Image classification data set "mantarlar" (akatakan/Edible-Mushroom-Classifier on GitHub). Class labels (3): yenebilen, yenilebilen, zehirli.

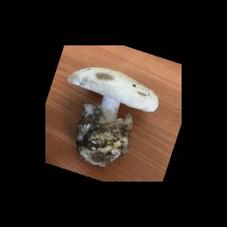
Label: yenebilen

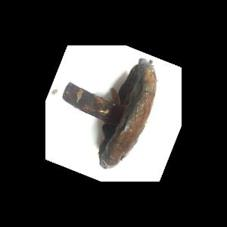
Label: yenebilen

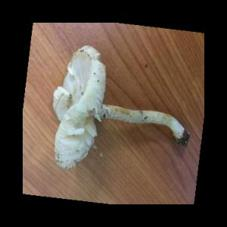
Label: zehirli

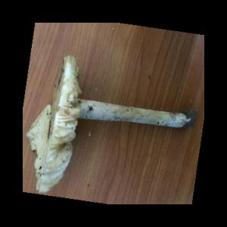
Label: zehirli

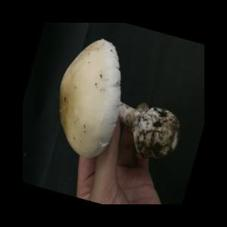
Label: yenebilen

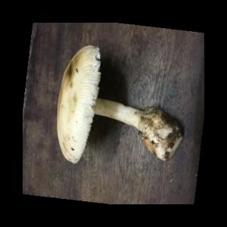
Label: yenilebilen
